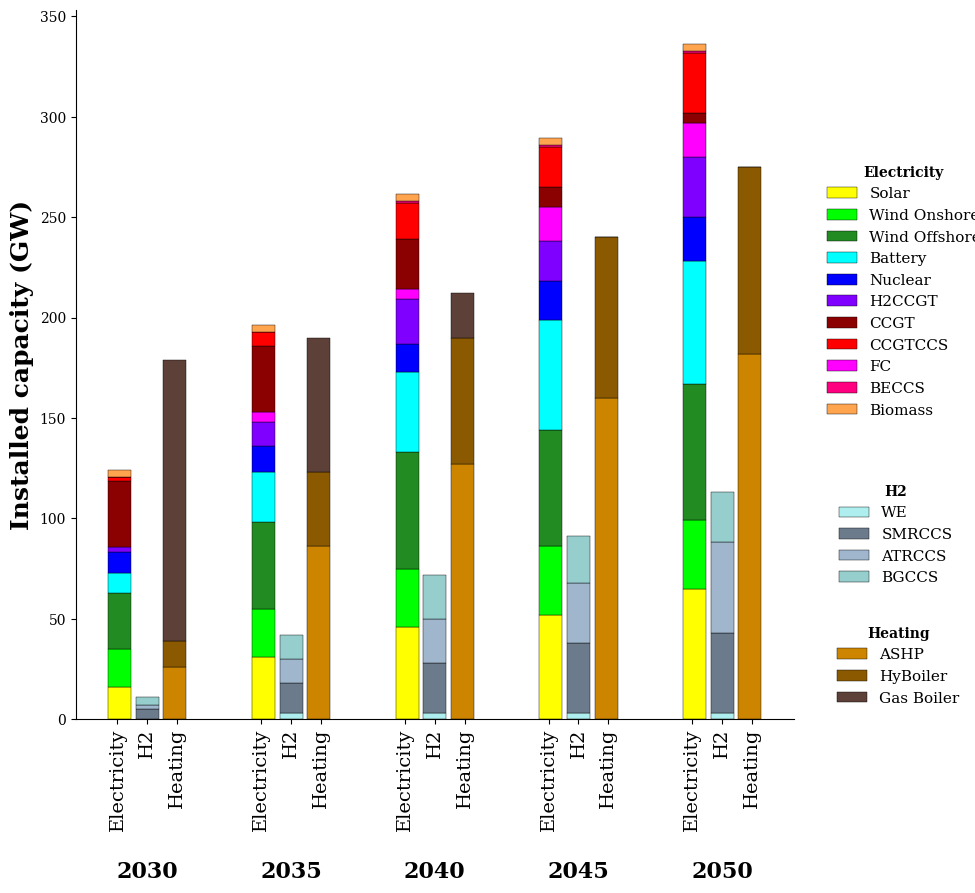

Write the Python code that produced this figure.
import matplotlib.pyplot as plt
import numpy as np

plt.rcParams['font.family'] = 'serif'

years = ['2030','2035', '2040','2045', '2050']
categories = ['Electricity', 'H2', 'Heating']

# ======================
# دیتای واقعی (ساختار درست)
# ======================
data = {
    '2030': {
        'Electricity': {
            'Solar': 16,
            'Wind Onshore': 19,
            'Wind Offshore': 28,
            'Battery': 10,
            'Nuclear': 10,
            'H2CCGT': 2.5,
            'CCGT': 33,
            'CCGTCCS': 2,
            'FC': 0,
            'BECCS': 0,
            'Biomass': 3.5,
        },
        'H2': {
            'WE': 0,
            'SMRCCS': 5,
            'ATRCCS': 2,
            'BGCCS': 4
        },
        'Heating': {
            'ASHP': 26,
            'HyBoiler': 13,
            'Gas Boiler': 140
        }
    },
    
    '2035':{
        'Electricity': {
            'Solar': 31,
            'Wind Onshore': 24,
            'Wind Offshore': 43,
            'Battery': 25,
            'Nuclear': 13,
            'H2CCGT': 12,
            'FC': 5,
            'CCGT': 33,
            'CCGTCCS': 7,
            'BECCS': 0,
            'Biomass': 3.5,
        },
        'H2': {
            'WE': 3,
            'SMRCCS': 15,
            'ATRCCS': 12,
            'BGCCS': 12
        },
        'Heating': {
            'ASHP': 86,
            'HyBoiler': 37,
            'Gas Boiler': 67}
        },

    '2040':{
        'Electricity': {
            'Solar': 46,
            'Wind Onshore': 29,
            'Wind Offshore': 58,
            'Battery': 40,
            'Nuclear': 14,
            'H2CCGT': 22,
            'FC': 5,
            'CCGT': 25,
            'CCGTCCS': 18,
            'BECCS': 1,
            'Biomass': 3.5,
        },
        'H2': {
            'WE': 3,
            'SMRCCS': 25,
            'ATRCCS': 22,
            'BGCCS': 22
        },
        'Heating': {
            'ASHP': 127,
            'HyBoiler': 63,
            'Gas Boiler': 22}
        },
    
    
    
    '2045': {
        'Electricity': {
            'Solar': 52,
            'Wind Onshore': 34,
            'Wind Offshore': 58,
            'Battery': 55,
            'Nuclear': 19,
            'H2CCGT': 20,
            'FC': 17,
            'CCGT': 10,
            'CCGTCCS': 20,
           
            'BECCS': 1,
            'Biomass': 3.5,
        },
        'H2': {
            'WE': 3,
            'SMRCCS': 35,
            'ATRCCS': 30,
            'BGCCS': 23
        },
        'Heating': {
            'ASHP': 160,
            'HyBoiler': 80,
            'Gas Boiler': 0
        }
        },

    '2050': {
        'Electricity': {
            'Solar': 65,
            'Wind Onshore': 34,
            'Wind Offshore': 68,
            'Battery': 61,
            'Nuclear': 22,
            'H2CCGT': 30,
            'FC': 17,
            'CCGT': 5,
            'CCGTCCS': 30,
           
            'BECCS': 1,
            'Biomass': 3.5,
        },
        'H2': {
            'WE': 3,
            'SMRCCS': 40,
            'ATRCCS': 45,
            'BGCCS': 25
        },
        'Heating': {
            'ASHP': 182,
            'HyBoiler': 93,
            'Gas Boiler': 0
        }
        }
}



labels_e = ["Solar","Wind Onshore","Wind Offshore","Battery","CCGT","Nuclear","H2CCGT","FC","BECCS","CCGTCCS","Biomass"]
colors_e = ["#FFFF00","#00FF00","#228b22","#00FFFF","#8b0000","#0000FF","#8000FF","#FF00FF","#FF0080","#FF0000","#ffa54f"]

labels_h2 = ["SMRCCS","ATRCCS","BGCCS","WE"]
colors_h2 = ["#6c7b8b", "#9fb6cd", "#96cdcd","#afeeee"]

labels_ht = ["HyBoiler", "ASHP", "Gas Boiler"]
colors_ht = ["#8b5a00", "#cd8500", "#5d4037"] 

colors = {}
colors.update(dict(zip(labels_e, colors_e)))
colors.update(dict(zip(labels_h2, colors_h2)))
colors.update(dict(zip(labels_ht, colors_ht)))


x = np.arange(len(years)) * 2.5
width = 0.4

fig, ax = plt.subplots(figsize=(10,9))

# برای legend جدا
legend_e = {}
legend_h2 = {}
legend_ht = {}


for i, year in enumerate(years):
    for j, cat in enumerate(categories):
        xpos = x[i] + (j - 1) * width * 1.2

        bottom = 0
        for tech, value in data[year][cat].items():
            bar = ax.bar(
                xpos,
                value,
                width,
                bottom=bottom,
                color=colors[tech],
                edgecolor='black',
                linewidth=0.3
            )

            if cat == 'Electricity' and tech not in legend_e:
                legend_e[tech] = bar
            elif cat == 'H2' and tech not in legend_h2:
                legend_h2[tech] = bar
            elif cat == 'Heating' and tech not in legend_ht:
                legend_ht[tech] = bar

            bottom += value


all_positions = []
all_labels = []

for i, year in enumerate(years):
    for j, cat in enumerate(categories):
        xpos = x[i] + (j - 1) * width * 1.3
        all_positions.append(xpos)
        all_labels.append(cat)

ax.set_xticks(all_positions)
ax.set_xticklabels(all_labels, rotation=90,  fontsize=14)

# سال‌ها
for i, year in enumerate(years):
    ax.text(
        x[i],
        -0.2 * ax.get_ylim()[1],
        
        year,
        ha='center',
        va='top',
        fontsize=16,
        fontweight='bold'
    )


leg1 = ax.legend(
    [legend_e[k][0] for k in legend_e],
    legend_e.keys(),
    title='Electricity',
    loc='upper right',
    bbox_to_anchor=(1.28, 0.8),
    fontsize=11,
    frameon=False
)
leg1.get_title().set_fontweight('bold')
leg2 = ax.legend(
    [legend_h2[k][0] for k in legend_h2],
    legend_h2.keys(),
    title='H2', 
    loc='upper right',
    bbox_to_anchor=(1.24, 0.35),
    fontsize=11,
    frameon=False
)
leg2.get_title().set_fontweight('bold')
leg3 = ax.legend(
    [legend_ht[k][0] for k in legend_ht],
    legend_ht.keys(),
    title='Heating',
    loc='upper right',
    bbox_to_anchor=(1.25, 0.15),
    fontsize=11,
    frameon=False
)
leg3.get_title().set_fontweight('bold')
ax.add_artist(leg1)
ax.add_artist(leg2)


ax.set_ylabel('Installed capacity (GW)', fontsize=18,fontweight='bold')

ax.spines['top'].set_visible(False)
ax.spines['right'].set_visible(False)

plt.tight_layout()
plt.show()
